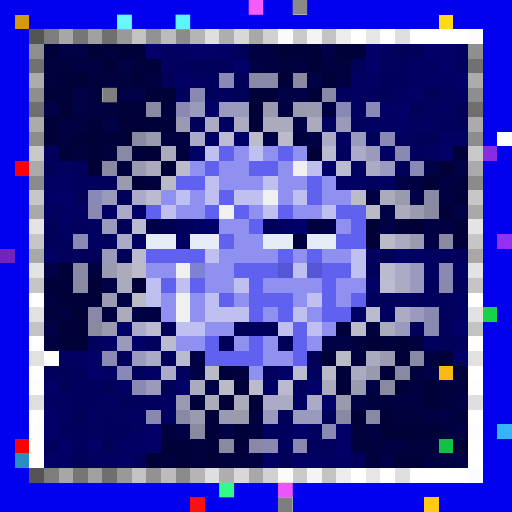
t = 0.00 s
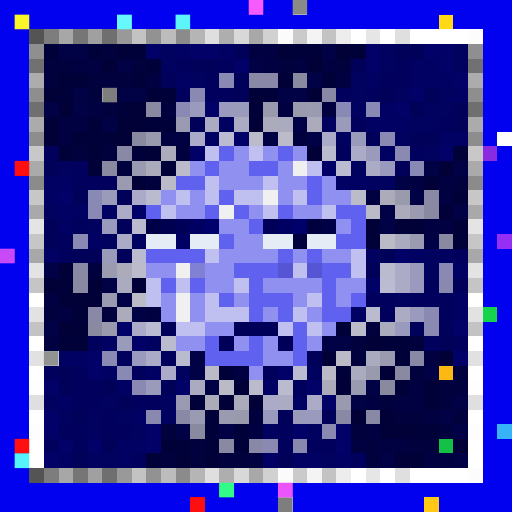
t = 0.09 s
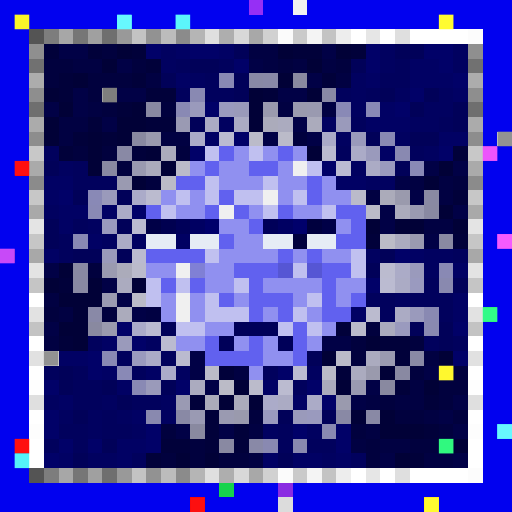
t = 0.27 s
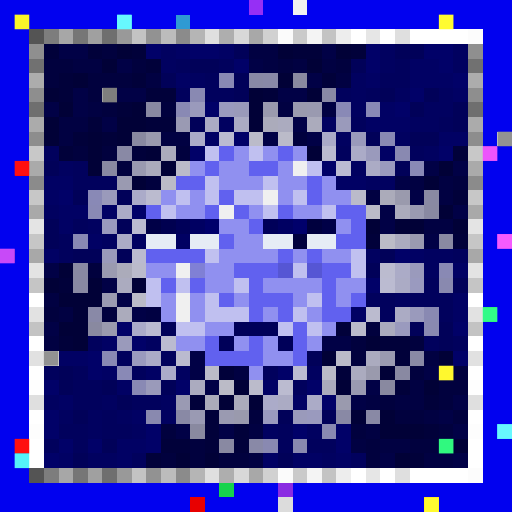
t = 0.36 s
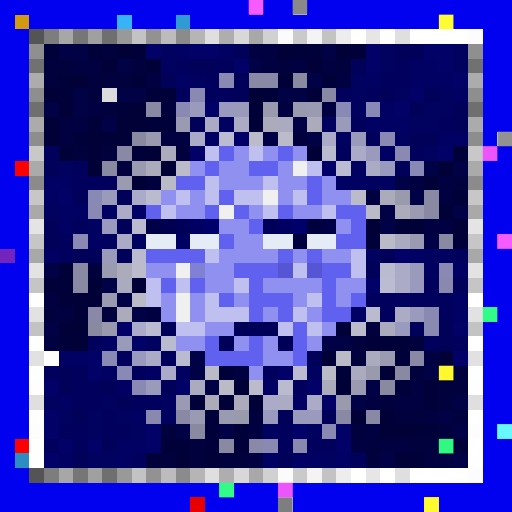
t = 0.58 s
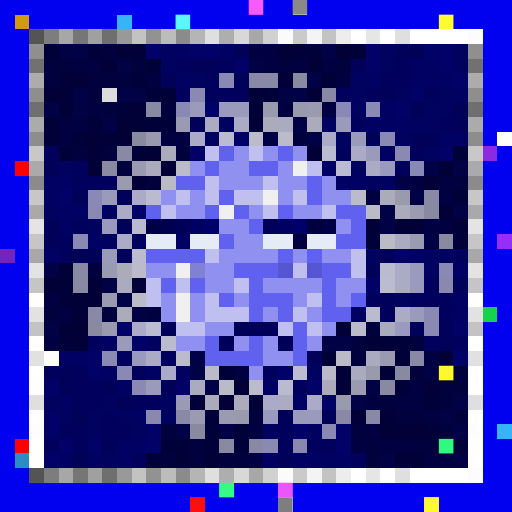
t = 0.69 s

The animated SVG that drew these frames (rendered in a browser with its animation timeline set to each time). Animation: 1 CSS @keyframes rule; one cycle of 0.80 s, repeats indefinitely.

<svg viewBox="0 0 35 35" shape-rendering="crispEdges" xmlns="http://www.w3.org/2000/svg"><style>@keyframes hl{0%,100%{opacity:0}45%{opacity:.9}}.a00{animation:hl 0.8s steps(1,end) 0.00s infinite}.a01{animation:hl 0.8s steps(1,end) -0.10s infinite}.a02{animation:hl 0.8s steps(1,end) -0.20s infinite}.a03{animation:hl 0.8s steps(1,end) -0.30s infinite}.a04{animation:hl 0.8s steps(1,end) -0.40s infinite}.a05{animation:hl 0.8s steps(1,end) -0.50s infinite}.a06{animation:hl 0.8s steps(1,end) -0.60s infinite}.a07{animation:hl 0.8s steps(1,end) -0.70s infinite}</style><rect width="35" height="35" fill="#0101ef"/><path fill="#962ff5" d="M17 0h1v1H17zM34 16h1v1H34z"/><path fill="#f0f0f0" d="M20 0h1v1H20zM20 11h1v1H20zM18 13h1v1H18zM15 14h1v1H15zM12 18h1v1H12zM12 20h1v1H12zM12 21h1v1H12z"/><path fill="#d19a10" d="M1 1h1v1H1z"/><path fill="#37b4f7" d="M8 1h1v1H8zM34 29h1v1H34z"/><path fill="#2f9ad3" d="M12 1h1v1H12z"/><path fill="#ffd816" d="M30 1h1v1H30z"/><path fill="#545454" d="M2 2h1v1H2zM2 32h1v1H2z"/><path fill="#7d7d7d" d="M3 2h1v1H3zM3 32h1v1H3z"/><path fill="#a7a7a7" d="M4 2h1v1H4zM4 32h1v1H4z"/><path fill="#767676" d="M5 2h1v1H5zM5 32h1v1H5z"/><path fill="#a0a0a0" d="M6 2h1v1H6zM6 32h1v1H6z"/><path fill="#6f6f6f" d="M7 2h1v1H7zM2 7h1v1H2zM32 7h1v1H32zM7 32h1v1H7z"/><path fill="#999999" d="M8 2h1v1H8zM8 32h1v1H8z"/><path fill="#c3c3c3" d="M9 2h1v1H9zM22 2h1v1H22zM2 22h1v1H2zM32 22h1v1H32zM9 32h1v1H9zM22 32h1v1H22z"/><path fill="#929292" d="M10 2h1v1H10zM10 32h1v1H10z"/><path fill="#bcbcbc" d="M11 2h1v1H11zM11 32h1v1H11z"/><path fill="#8b8b8b" d="M12 2h1v1H12zM2 12h1v1H2zM32 12h1v1H32zM12 32h1v1H12z"/><path fill="#b5b5b5" d="M13 2h1v1H13zM13 32h1v1H13z"/><path fill="#dfdfdf" d="M14 2h1v1H14zM27 2h1v1H27zM2 27h1v1H2zM32 27h1v1H32zM14 32h1v1H14zM27 32h1v1H27z"/><path fill="#aeaeae" d="M15 2h1v1H15zM15 32h1v1H15z"/><path fill="#d8d8d8" d="M16 2h1v1H16zM16 32h1v1H16z"/><path fill="#a8a8a8" d="M17 2h1v1H17zM2 17h1v1H2zM32 17h1v1H32zM17 32h1v1H17z"/><path fill="#d1d1d1" d="M18 2h1v1H18zM18 32h1v1H18z"/><path fill="#fbfbfb" d="M19 2h1v1H19zM19 32h1v1H19z"/><path fill="#cacaca" d="M20 2h1v1H20zM20 32h1v1H20z"/><path fill="#f4f4f4" d="M21 2h1v1H21zM21 32h1v1H21z"/><path fill="#ededed" d="M23 2h1v1H23zM23 32h1v1H23z"/><path fill="#ffffff" d="M24 2h1v1H24zM26 2h1v1H26zM28 2h4v1H28zM34 9h1v1H34zM2 20h1v1H2zM32 20h1v1H32zM2 23h1v1H2zM32 23h1v1H32zM3 24h1v1H3zM2 25h1v1H2zM32 25h1v1H32zM2 28h1v1H2zM32 28h1v1H32zM2 30h1v1H2zM32 30h1v1H32zM2 31h1v1H2zM32 31h1v1H32zM24 32h1v1H24zM26 32h1v1H26zM28 32h4v1H28z"/><path fill="#e6e6e6" d="M25 2h1v1H25zM25 32h1v1H25z"/><path fill="#fcfcfc" d="M32 2h1v1H32zM32 32h1v1H32z"/><path fill="#8f8f8f" d="M2 3h1v1H2zM32 3h1v1H32z"/><path fill="#01013a" d="M3 3h1v1H3zM6 3h1v1H6zM9 3h1v1H9zM20 3h2v1H20zM24 3h1v1H24zM10 4h1v1H10zM4 5h1v1H4zM9 5h1v1H9zM22 5h1v1H22zM4 6h1v1H4zM10 6h2v1H10zM18 6h1v1H18zM8 7h1v1H8zM6 8h1v1H6zM10 8h2v1H10zM5 9h1v1H5zM7 9h1v1H7zM4 10h1v1H4zM9 10h1v1H9zM31 10h1v1H31zM31 13h1v1H31zM25 16h1v1H25zM31 16h1v1H31zM4 19h1v1H4zM23 22h1v1H23zM4 23h1v1H4zM26 23h2v1H26zM27 24h1v1H27zM15 25h1v1H15zM23 25h1v1H23zM27 26h1v1H27zM13 27h1v1H13zM29 27h1v1H29zM14 28h1v1H14zM14 29h1v1H14zM16 29h1v1H16zM29 29h1v1H29zM11 30h2v1H11zM14 30h1v1H14zM16 30h1v1H16zM10 31h1v1H10zM28 31h1v1H28z"/><path fill="#010146" d="M4 3h2v1H4zM22 3h1v1H22zM8 4h1v1H8zM17 4h1v1H17zM21 5h1v1H21zM5 6h1v1H5zM8 6h2v1H8zM19 6h2v1H19zM3 7h1v1H3zM5 7h1v1H5zM7 8h1v1H7zM20 8h1v1H20zM18 9h1v1H18zM21 9h1v1H21zM29 11h1v1H29zM31 11h1v1H31zM27 12h1v1H27zM28 13h1v1H28zM26 14h1v1H26zM31 14h1v1H31zM26 15h1v1H26zM29 16h1v1H29zM3 18h1v1H3zM7 19h1v1H7zM8 20h1v1H8zM9 21h1v1H9zM3 22h1v1H3zM22 23h2v1H22zM13 24h1v1H13zM13 25h1v1H13zM29 25h1v1H29zM14 26h1v1H14zM25 26h1v1H25zM24 27h1v1H24zM31 27h1v1H31zM30 28h1v1H30zM12 29h1v1H12zM15 29h1v1H15zM31 29h1v1H31zM26 31h1v1H26zM31 31h1v1H31z"/><path fill="#01013e" d="M7 3h1v1H7zM3 4h2v1H3zM9 4h1v1H9zM19 4h1v1H19zM23 4h1v1H23zM3 5h1v1H3zM6 5h3v1H6zM6 6h1v1H6zM7 7h1v1H7zM11 7h1v1H11zM20 9h1v1H20zM5 10h1v1H5zM7 10h1v1H7zM12 10h1v1H12zM8 11h1v1H8zM10 12h1v1H10zM31 12h1v1H31zM6 18h1v1H6zM3 21h1v1H3zM7 21h1v1H7zM25 22h1v1H25zM24 23h1v1H24zM28 23h1v1H28zM24 24h1v1H24zM28 25h1v1H28zM31 25h1v1H31zM30 26h2v1H30zM26 27h1v1H26zM30 27h1v1H30zM17 28h1v1H17zM27 28h2v1H27zM31 28h1v1H31zM11 29h1v1H11zM24 29h1v1H24zM30 29h1v1H30zM13 30h1v1H13zM25 30h1v1H25zM28 30h2v1H28zM11 31h1v1H11zM13 31h1v1H13zM15 31h2v1H15zM25 31h1v1H25z"/><path fill="#010137" d="M8 3h1v1H8zM19 3h1v1H19zM23 3h1v1H23zM7 4h1v1H7zM21 4h1v1H21zM5 5h1v1H5zM19 5h1v1H19zM3 6h1v1H3zM17 6h1v1H17zM21 6h1v1H21zM4 7h1v1H4zM9 7h1v1H9zM17 7h1v1H17zM3 8h1v1H3zM8 8h2v1H8zM17 8h1v1H17zM3 9h1v1H3zM6 9h1v1H6zM8 9h1v1H8zM6 10h1v1H6zM10 10h1v1H10zM21 10h1v1H21zM6 11h1v1H6zM11 11h1v1H11zM30 11h1v1H30zM9 12h1v1H9zM29 12h1v1H29zM30 14h1v1H30zM25 15h1v1H25zM27 15h2v1H27zM31 15h1v1H31zM4 18h1v1H4zM3 19h1v1H3zM6 19h1v1H6zM9 19h1v1H9zM4 20h3v1H4zM5 21h1v1H5zM4 22h2v1H4zM5 23h1v1H5zM25 23h1v1H25zM22 24h1v1H22zM30 24h1v1H30zM26 25h1v1H26zM16 26h1v1H16zM23 26h1v1H23zM29 26h1v1H29zM15 27h1v1H15zM17 27h1v1H17zM24 28h1v1H24zM26 28h1v1H26zM26 29h3v1H26zM31 30h1v1H31zM12 31h1v1H12zM14 31h1v1H14zM27 31h1v1H27z"/><path fill="#010168" d="M10 3h1v1H10zM13 3h2v1H13zM25 3h1v1H25zM29 3h2v1H29zM16 4h1v1H16zM25 4h1v1H25zM30 4h1v1H30zM31 5h1v1H31zM28 6h1v1H28zM14 7h1v1H14zM27 7h1v1H27zM16 9h1v1H16zM13 10h1v1H13zM30 10h1v1H30zM22 11h1v1H22zM4 13h1v1H4zM9 14h1v1H9zM27 17h1v1H27zM25 19h1v1H25zM8 22h1v1H8zM31 22h1v1H31zM9 23h1v1H9zM6 24h1v1H6zM31 24h1v1H31zM6 25h1v1H6zM19 25h1v1H19zM3 26h1v1H3zM12 26h1v1H12zM21 26h1v1H21zM22 27h1v1H22zM3 28h1v1H3zM3 29h1v1H3zM10 29h1v1H10zM20 29h1v1H20zM23 29h1v1H23zM4 30h1v1H4zM6 30h1v1H6zM10 30h1v1H10zM23 30h1v1H23zM3 31h1v1H3z"/><path fill="#010160" d="M11 3h1v1H11zM26 3h1v1H26zM31 3h1v1H31zM11 4h1v1H11zM26 4h1v1H26zM31 4h1v1H31zM13 5h1v1H13zM24 5h1v1H24zM24 6h1v1H24zM27 6h1v1H27zM30 6h1v1H30zM24 7h1v1H24zM29 7h2v1H29zM15 8h1v1H15zM22 8h1v1H22zM28 8h2v1H28zM23 9h1v1H23zM27 9h1v1H27zM29 10h1v1H29zM4 11h1v1H4zM24 11h1v1H24zM25 12h2v1H25zM3 14h1v1H3zM6 15h1v1H6zM7 16h1v1H7zM9 16h1v1H9zM25 17h1v1H25zM29 17h2v1H29zM29 18h1v1H29zM27 20h1v1H27zM10 23h1v1H10zM12 25h1v1H12zM21 25h1v1H21zM3 27h1v1H3zM7 27h1v1H7zM11 27h1v1H11zM4 28h1v1H4zM6 28h1v1H6zM8 28h1v1H8zM11 28h1v1H11zM6 29h1v1H6zM9 29h1v1H9zM18 29h1v1H18zM21 29h1v1H21zM6 31h2v1H6zM22 31h1v1H22z"/><path fill="#010164" d="M12 3h1v1H12zM15 3h1v1H15zM28 4h2v1H28zM12 5h1v1H12zM25 5h1v1H25zM28 5h3v1H28zM31 6h1v1H31zM26 7h1v1H26zM25 8h3v1H25zM14 9h1v1H14zM30 9h2v1H30zM26 10h1v1H26zM3 12h2v1H3zM23 12h2v1H23zM3 13h1v1H3zM4 14h2v1H4zM7 14h1v1H7zM4 15h1v1H4zM6 16h1v1H6zM3 17h1v1H3zM28 17h1v1H28zM31 18h1v1H31zM31 20h1v1H31zM24 21h1v1H24zM31 21h1v1H31zM7 23h1v1H7zM4 24h2v1H4zM7 25h1v1H7zM10 25h1v1H10zM8 26h1v1H8zM18 26h1v1H18zM4 27h1v1H4zM20 27h1v1H20zM9 28h1v1H9zM8 30h2v1H8zM4 31h1v1H4zM8 31h1v1H8zM18 31h1v1H18zM20 31h2v1H20zM23 31h1v1H23z"/><path fill="#010159" d="M16 3h1v1H16zM27 3h2v1H27zM13 4h2v1H13zM24 4h1v1H24zM11 5h1v1H11zM16 5h1v1H16zM16 6h1v1H16zM26 6h1v1H26zM29 6h1v1H29zM28 7h1v1H28zM31 7h1v1H31zM13 8h1v1H13zM31 8h1v1H31zM25 9h1v1H25zM28 9h2v1H28zM3 11h1v1H3zM27 11h1v1H27zM5 13h1v1H5zM8 13h1v1H8zM3 15h1v1H3zM8 15h1v1H8zM3 16h1v1H3zM5 17h2v1H5zM8 17h1v1H8zM26 17h1v1H26zM25 18h1v1H25zM31 19h1v1H31zM11 22h1v1H11zM28 22h1v1H28zM30 22h1v1H30zM30 23h1v1H30zM21 24h1v1H21zM4 25h1v1H4zM4 26h1v1H4zM7 26h1v1H7zM11 26h1v1H11zM8 27h1v1H8zM5 28h1v1H5zM19 28h1v1H19zM22 28h1v1H22zM7 30h1v1H7zM5 31h1v1H5zM19 31h1v1H19z"/><path fill="#010142" d="M17 3h2v1H17zM5 4h2v1H5zM18 4h1v1H18zM20 4h1v1H20zM22 4h1v1H22zM10 5h1v1H10zM23 5h1v1H23zM6 7h1v1H6zM19 7h1v1H19zM22 7h1v1H22zM4 8h2v1H4zM4 9h1v1H4zM11 9h2v1H11zM28 12h1v1H28zM30 12h1v1H30zM25 13h1v1H25zM30 13h1v1H30zM29 15h2v1H29zM3 20h1v1H3zM4 21h1v1H4zM10 21h1v1H10zM3 23h1v1H3zM29 24h1v1H29zM16 25h1v1H16zM28 26h1v1H28zM25 27h1v1H25zM27 27h2v1H27zM29 28h1v1H29zM17 29h1v1H17zM25 29h1v1H25zM24 30h1v1H24zM26 30h2v1H26zM17 31h1v1H17zM29 31h2v1H29z"/><path fill="#717171" d="M2 4h1v1H2zM32 4h1v1H32z"/><path fill="#01015d" d="M12 4h1v1H12zM15 4h1v1H15zM27 4h1v1H27zM14 5h1v1H14zM26 5h2v1H26zM12 6h1v1H12zM14 6h2v1H14zM23 6h1v1H23zM25 6h1v1H25zM24 8h1v1H24zM30 8h1v1H30zM3 10h1v1H3zM23 10h1v1H23zM28 10h1v1H28zM5 11h1v1H5zM5 12h3v1H5zM5 15h1v1H5zM4 16h1v1H4zM4 17h1v1H4zM31 17h1v1H31zM29 19h1v1H29zM25 20h2v1H25zM28 20h3v1H28zM26 21h1v1H26zM30 21h1v1H30zM6 23h1v1H6zM29 23h1v1H29zM31 23h1v1H31zM8 24h1v1H8zM11 24h1v1H11zM3 25h1v1H3zM5 25h1v1H5zM9 25h1v1H9zM18 25h1v1H18zM5 26h2v1H5zM20 26h1v1H20zM5 27h2v1H5zM9 27h2v1H9zM7 28h1v1H7zM4 29h2v1H4zM7 29h2v1H7zM19 29h1v1H19zM3 30h1v1H3zM5 30h1v1H5zM19 30h1v1H19zM21 30h2v1H21zM9 31h1v1H9zM24 31h1v1H24z"/><path fill="#acacac" d="M2 5h1v1H2zM32 5h1v1H32z"/><path fill="#8989b4" d="M15 5h1v1H15zM12 7h1v1H12zM26 9h1v1H26zM6 14h1v1H6zM5 16h1v1H5zM30 18h1v1H30zM7 24h1v1H7zM9 26h1v1H9z"/><path fill="#8989a5" d="M17 5h1v1H17zM22 6h1v1H22zM8 10h1v1H8zM28 24h1v1H28zM12 28h1v1H12zM23 28h1v1H23zM25 28h1v1H25z"/><path fill="#8989a7" d="M18 5h1v1H18zM6 21h1v1H6zM17 30h1v1H17z"/><path fill="#8989a0" d="M20 5h1v1H20zM9 9h1v1H9zM6 22h1v1H6zM26 26h1v1H26zM13 29h1v1H13z"/><path fill="#8e8e8e" d="M2 6h1v1H2zM32 6h1v1H32z"/><path fill="#dcdcdc" d="M7 6h1v1H7zM19 34h1v1H19z"/><path fill="#8989b2" d="M13 6h1v1H13zM29 21h1v1H29z"/><path fill="#8989a2" d="M10 7h1v1H10zM7 11h1v1H7zM29 14h1v1H29zM30 16h1v1H30zM27 25h1v1H27zM15 30h1v1H15z"/><path fill="#9a9abc" d="M13 7h1v1H13zM25 10h1v1H25zM28 18h1v1H28zM28 21h1v1H28z"/><path fill="#9a9abe" d="M15 7h1v1H15zM26 11h1v1H26zM7 15h1v1H7zM27 22h1v1H27zM9 24h1v1H9zM21 28h1v1H21z"/><path fill="#9a9aba" d="M16 7h1v1H16zM7 17h1v1H7zM10 26h1v1H10z"/><path fill="#9a9aae" d="M18 7h1v1H18zM20 7h1v1H20zM10 9h1v1H10zM7 22h1v1H7zM23 27h1v1H23z"/><path fill="#9a9ab0" d="M21 7h1v1H21zM9 11h1v1H9zM28 16h1v1H28zM7 18h1v1H7z"/><path fill="#8989b6" d="M23 7h1v1H23zM25 7h1v1H25zM28 11h1v1H28zM6 13h1v1H6zM8 25h1v1H8z"/><path fill="#ababab" d="M2 8h1v1H2zM32 8h1v1H32z"/><path fill="#9a9ab3" d="M12 8h1v1H12zM12 27h1v1H12zM13 28h1v1H13z"/><path fill="#ababc4" d="M14 8h1v1H14zM16 8h1v1H16zM27 21h1v1H27zM19 27h1v1H19z"/><path fill="#ababbb" d="M18 8h1v1H18zM16 27h1v1H16z"/><path fill="#ababbf" d="M19 8h1v1H19zM27 16h1v1H27zM8 19h1v1H8zM25 24h1v1H25zM24 25h1v1H24zM13 26h1v1H13z"/><path fill="#ababbc" d="M21 8h1v1H21zM11 10h1v1H11zM10 11h1v1H10zM27 14h1v1H27zM8 21h1v1H8zM22 26h1v1H22z"/><path fill="#9a9abb" d="M23 8h1v1H23zM24 9h1v1H24zM7 13h1v1H7zM8 23h1v1H8zM20 28h1v1H20z"/><path fill="#8d8d8d" d="M2 9h1v1H2zM32 9h1v1H32z"/><path fill="#ababc9" d="M13 9h1v1H13zM9 13h1v1H9zM9 22h1v1H9zM11 25h1v1H11zM18 27h1v1H18z"/><path fill="#bbbbd1" d="M15 9h1v1H15zM26 19h1v1H26zM10 22h1v1H10zM20 25h1v1H20z"/><path fill="#bbbbc9" d="M17 9h1v1H17zM19 9h1v1H19zM12 11h1v1H12z"/><path fill="#ababc7" d="M22 9h1v1H22zM24 10h1v1H24zM8 14h1v1H8zM27 18h1v1H27zM10 24h1v1H10zM21 27h1v1H21z"/><path fill="#c8c8c8" d="M2 10h1v1H2zM32 10h1v1H32z"/><path fill="#c0c0f0" d="M14 10h1v1H14zM17 10h1v1H17zM21 11h1v1H21zM14 12h1v1H14zM18 12h1v1H18zM12 13h1v1H12zM14 13h1v1H14zM16 13h2v1H16zM20 13h1v1H20zM11 14h1v1H11zM18 14h1v1H18zM22 14h1v1H22zM14 17h1v1H14zM24 17h1v1H24zM20 18h1v1H20zM24 18h1v1H24zM10 19h1v1H10zM12 19h1v1H12zM16 19h1v1H16zM10 20h1v1H10zM14 20h1v1H14zM21 20h1v1H21zM14 21h3v1H14zM20 21h1v1H20zM12 22h2v1H12zM19 22h1v1H19zM21 22h1v1H21z"/><path fill="#6161ef" d="M15 10h1v1H15zM19 10h1v1H19zM14 11h1v1H14zM17 11h2v1H17zM12 12h2v1H12zM21 12h1v1H21zM15 13h1v1H15zM21 13h1v1H21zM10 14h1v1H10zM14 14h1v1H14zM16 14h1v1H16zM19 14h1v1H19zM23 14h2v1H23zM17 15h1v1H17zM24 15h1v1H24zM15 16h1v1H15zM23 16h2v1H23zM10 17h4v1H10zM19 17h1v1H19zM21 17h1v1H21zM16 18h3v1H16zM22 18h2v1H22zM11 19h1v1H11zM13 19h1v1H13zM17 19h1v1H17zM22 19h1v1H22zM15 20h1v1H15zM17 20h3v1H17zM22 20h1v1H22zM24 20h1v1H24zM17 21h1v1H17zM19 21h1v1H19zM22 21h2v1H22zM20 22h1v1H20zM14 23h1v1H14zM17 23h1v1H17zM20 23h1v1H20zM14 24h4v1H14zM20 24h1v1H20z"/><path fill="#9090f0" d="M16 10h1v1H16zM18 10h1v1H18zM20 10h1v1H20zM13 11h1v1H13zM15 11h2v1H15zM19 11h1v1H19zM15 12h3v1H15zM19 12h2v1H19zM22 12h1v1H22zM11 13h1v1H11zM13 13h1v1H13zM19 13h1v1H19zM22 13h2v1H22zM12 14h2v1H12zM17 14h1v1H17zM20 14h2v1H20zM15 15h2v1H15zM23 15h1v1H23zM16 16h2v1H16zM15 17h4v1H15zM20 17h1v1H20zM22 17h2v1H22zM10 18h2v1H10zM14 18h2v1H14zM14 19h2v1H14zM18 19h4v1H18zM23 19h2v1H23zM11 20h1v1H11zM13 20h1v1H13zM16 20h1v1H16zM20 20h1v1H20zM23 20h1v1H23zM11 21h1v1H11zM13 21h1v1H13zM18 21h1v1H18zM21 21h1v1H21zM14 22h2v1H14zM22 22h1v1H22zM12 23h2v1H12zM16 23h1v1H16zM18 23h1v1H18zM21 23h1v1H21zM18 24h2v1H18zM17 25h1v1H17z"/><path fill="#bbbbcf" d="M22 10h1v1H22zM10 13h1v1H10zM9 17h1v1H9zM26 18h1v1H26zM25 21h1v1H25zM12 24h1v1H12z"/><path fill="#8989b1" d="M27 10h1v1H27zM29 22h1v1H29zM22 29h1v1H22zM18 30h1v1H18z"/><path fill="#8a2be2" d="M33 10h1v1H33zM19 33h1v1H19z"/><path fill="#fe0000" d="M1 11h1v1H1z"/><path fill="#aaaaaa" d="M2 11h1v1H2zM32 11h1v1H32z"/><path fill="#bbbbd2" d="M23 11h1v1H23z"/><path fill="#ababc5" d="M25 11h1v1H25zM27 19h1v1H27z"/><path fill="#9a9ab1" d="M8 12h1v1H8zM28 14h1v1H28zM7 20h1v1H7zM26 24h1v1H26zM24 26h1v1H24zM15 28h1v1H15z"/><path fill="#bbbbc7" d="M11 12h1v1H11zM26 16h1v1H26zM22 25h1v1H22zM15 26h1v1H15z"/><path fill="#c7c7c7" d="M2 13h1v1H2zM32 13h1v1H32z"/><path fill="#bbbbca" d="M24 13h1v1H24zM24 22h1v1H24z"/><path fill="#ababba" d="M26 13h1v1H26zM8 18h1v1H8zM14 27h1v1H14z"/><path fill="#9a9aad" d="M27 13h1v1H27zM25 25h1v1H25zM16 28h1v1H16z"/><path fill="#8989a3" d="M29 13h1v1H29zM5 18h1v1H5zM5 19h1v1H5z"/><path fill="#a9a9a9" d="M2 14h1v1H2zM32 14h1v1H32z"/><path fill="#bbbbc8" d="M25 14h1v1H25zM9 20h1v1H9zM23 24h1v1H23zM14 25h1v1H14z"/><path fill="#e4e4e4" d="M2 15h1v1H2zM32 15h1v1H32z"/><path fill="#bbbbd0" d="M9 15h1v1H9zM11 23h1v1H11zM19 26h1v1H19z"/><path fill="#000047" d="M10 15h1v1H10zM22 15h1v1H22z"/><path fill="#000050" d="M11 15h1v1H11z"/><path fill="#000059" d="M12 15h1v1H12zM18 15h1v1H18zM16 22h3v1H16zM15 23h1v1H15zM19 23h1v1H19z"/><path fill="#000062" d="M13 15h1v1H13zM19 15h1v1H19zM12 16h1v1H12z"/><path fill="#00006b" d="M14 15h1v1H14zM20 15h1v1H20z"/><path fill="#00003e" d="M21 15h1v1H21zM20 16h1v1H20z"/><path fill="#c6c6c6" d="M2 16h1v1H2zM32 16h1v1H32z"/><path fill="#ababc6" d="M8 16h1v1H8z"/><path fill="#e6ecf5" d="M10 16h2v1H10zM13 16h2v1H13zM18 16h2v1H18zM21 16h2v1H21z"/><path fill="#7324bc" d="M0 17h1v1H0z"/><path fill="#e3e3e3" d="M2 18h1v1H2zM32 18h1v1H32z"/><path fill="#bbbbcb" d="M9 18h1v1H9zM17 26h1v1H17z"/><path fill="#8080d5" d="M13 18h1v1H13z"/><path fill="#5656d4" d="M19 18h1v1H19zM21 18h1v1H21z"/><path fill="#c5c5c5" d="M2 19h1v1H2zM32 19h1v1H32z"/><path fill="#9a9abf" d="M28 19h1v1H28zM18 28h1v1H18z"/><path fill="#8989af" d="M30 19h1v1H30zM10 28h1v1H10zM20 30h1v1H20z"/><path fill="#e2e2e2" d="M2 21h1v1H2zM32 21h1v1H32z"/><path fill="#16d34c" d="M33 21h1v1H33zM15 33h1v1H15z"/><path fill="#ababbe" d="M26 22h1v1H26z"/><path fill="#e1e1e1" d="M2 24h1v1H2zM32 24h1v1H32z"/><path fill="#fcb913" d="M30 25h1v1H30z"/><path fill="#fefefe" d="M2 26h1v1H2zM32 26h1v1H32z"/><path fill="#fdfdfd" d="M2 29h1v1H2zM32 29h1v1H32z"/><path fill="#ff0000" d="M1 30h1v1H1z"/><path fill="#14c146" d="M30 30h1v1H30z"/><path fill="#2b8dc1" d="M1 31h1v1H1z"/><path fill="#e80000" d="M13 34h1v1H13z"/><path fill="#ffc915" d="M29 34h1v1H29z"/><g fill="#ff60ff"><rect x="17" y="0" width="1" height="1" class="a06"/><rect x="34" y="16" width="1" height="1" class="a02"/></g><rect x="20" y="0" width="1" height="1" fill="#7f7f7f" class="a07"/><rect x="1" y="1" width="1" height="1" fill="#ffff2c" class="a03"/><g fill="#6dffff"><rect x="8" y="1" width="1" height="1" class="a04"/><rect x="34" y="29" width="1" height="1" class="a02"/></g><rect x="12" y="1" width="1" height="1" fill="#60ffff" class="a05"/><rect x="30" y="1" width="1" height="1" fill="#ffff36" class="a01"/><g fill="#757575"><rect x="7" y="6" width="1" height="1" class="a04"/><rect x="19" y="34" width="1" height="1" class="a07"/></g><g fill="#878787"><rect x="34" y="9" width="1" height="1" class="a02"/><rect x="3" y="24" width="1" height="1" class="a03"/></g><g fill="#f859ff"><rect x="33" y="10" width="1" height="1" class="a02"/><rect x="19" y="33" width="1" height="1" class="a07"/></g><g fill="#ff1111"><rect x="1" y="11" width="1" height="1" class="a03"/><rect x="1" y="30" width="1" height="1" class="a03"/><rect x="13" y="34" width="1" height="1" class="a05"/></g><rect x="0" y="17" width="1" height="1" fill="#d24dff" class="a03"/><g fill="#36ff90"><rect x="33" y="21" width="1" height="1" class="a02"/><rect x="15" y="33" width="1" height="1" class="a06"/></g><rect x="30" y="25" width="1" height="1" fill="#ffff31" class="a01"/><rect x="30" y="30" width="1" height="1" fill="#33ff86" class="a01"/><rect x="1" y="31" width="1" height="1" fill="#59fdff" class="a03"/><rect x="29" y="34" width="1" height="1" fill="#ffff34" class="a01"/></svg>
